Run: headless pygame with SDL's dummy video driver; simulated clock (each Clock.tick advances the game by its frame time, no real sleeping); random seed 0; keys injected as events and as key.get_pressed() state; no mouse input.
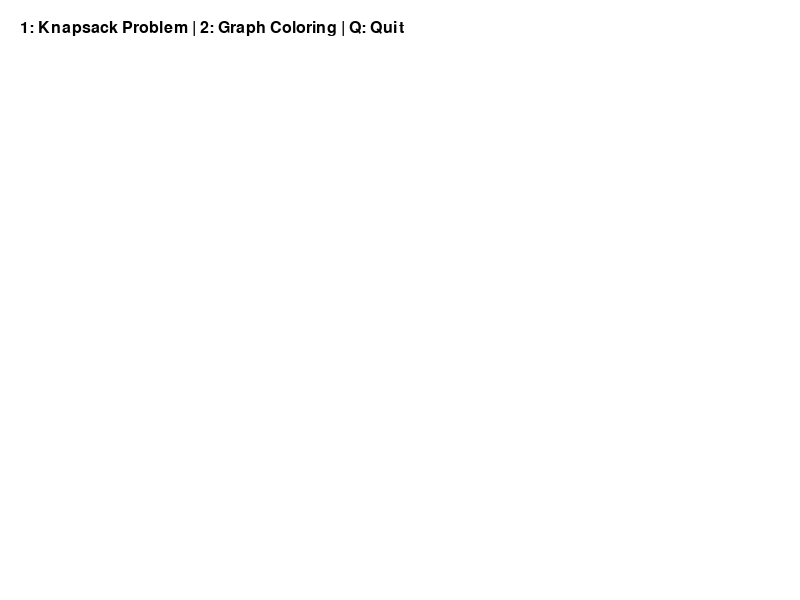
Frame 1 of 4 · flips 1–60 · no input
Frame 2 of 4 · flips 61–180 · tapped SPACE, RETURN · held RIGHT (→), D · screen unchanged from frame 1, image omitted
Frame 3 of 4 · flips 181–300 · held DOWN (↓), S · screen unchanged from frame 2, image omitted
Frame 4 of 4 · flips 301–420 · held LEFT (←), A, UP (↑), W · screen unchanged from frame 3, image omitted

The pygame program that drew these frames:

import pygame
import random
import time

pygame.init()

WIDTH, HEIGHT = 800, 600
screen = pygame.display.set_mode((WIDTH, HEIGHT))
pygame.display.set_caption("Knapsack & Graph Coloring Visualizer")

WHITE = (255, 255, 255)
BLACK = (0, 0, 0)
RED = (255, 0, 0)
GREEN = (0, 255, 0)
BLUE = (0, 0, 255)

font = pygame.font.SysFont("Arial", 24)

def knapsack(weights, values, capacity):
    n = len(weights)
    best_value = 0
    best_combination = []
    
    for i in range(1 << n):
        total_weight = total_value = 0
        combination = []
        
        for j in range(n):
            if (i >> j) & 1:
                total_weight += weights[j]
                total_value += values[j]
                combination.append(j)
        
        if total_weight <= capacity and total_value > best_value:
            best_value = total_value
            best_combination = combination
    
    return best_value, best_combination

def welsh_powell(graph):
    n = len(graph)
    degrees = [(i, len(graph[i])) for i in range(n)]
    degrees.sort(key=lambda x: -x[1])
    
    colors = [-1] * n
    color = 0
    
    for node, _ in degrees:
        if colors[node] == -1:
            colors[node] = color
            for neighbor in graph[node]:
                if colors[neighbor] == -1:
                    colors[neighbor] = color
            color += 1
    
    return colors

def visualize_knapsack(weights, values, capacity):
    screen.fill(WHITE)
    start_time = time.time()
    
    best_value, best_combination = knapsack(weights, values, capacity)
    
    elapsed_time = time.time() - start_time
    time_text = font.render(f"Time for Knapsack: {elapsed_time:.6f} seconds", True, BLACK)
    screen.blit(time_text, (20, 20))

    info_text = font.render(f"Best Value: {best_value}", True, GREEN)
    screen.blit(info_text, (20, 60))
    
    info_text = font.render(f"Items Selected: {best_combination}", True, GREEN)
    screen.blit(info_text, (20, 100))
    
    pygame.display.update()

def visualize_graph_coloring(graph):
    screen.fill(WHITE)
    start_time = time.time()

    colors = welsh_powell(graph)
    
    elapsed_time = time.time() - start_time
    time_text = font.render(f"Time for Welsh-Powell: {elapsed_time:.6f} seconds", True, BLACK)
    screen.blit(time_text, (20, 20))

    node_radius = 20
    node_positions = [(random.randint(100, 700), random.randint(100, 500)) for _ in range(len(graph))]
    
    for i, (x, y) in enumerate(node_positions):
        pygame.draw.circle(screen, (colors[i] * 100, 0, 255 - colors[i] * 100), (x, y), node_radius)
        node_text = font.render(f"{i}", True, WHITE)
        screen.blit(node_text, (x - 5, y - 5))
    
    for i in range(len(graph)):
        for neighbor in graph[i]:
            pygame.draw.line(screen, BLACK, node_positions[i], node_positions[neighbor], 2)
    
    pygame.display.update()

def main():
    running = True
    in_menu = True
    while running:
        if in_menu:
            screen.fill(WHITE)
            menu_text = font.render("1: Knapsack Problem | 2: Graph Coloring | Q: Quit", True, BLACK)
            screen.blit(menu_text, (20, 20))
            pygame.display.update()

        for event in pygame.event.get():
            if event.type == pygame.QUIT:
                running = False
            elif event.type == pygame.KEYDOWN:
                if event.key == pygame.K_1:
                    print("Knapsack problem selected")
                    weights = [random.randint(5, 20) for _ in range(5)]
                    values = [random.randint(10, 100) for _ in range(5)]
                    capacity = 50
                    visualize_knapsack(weights, values, capacity)
                    in_menu = False
                elif event.key == pygame.K_2:
                    print("Graph coloring selected")
                    graph = [
                        [1, 2],
                        [0, 2],
                        [0, 1, 3],
                        [2, 4],
                        [3]
                    ]
                    visualize_graph_coloring(graph)
                    in_menu = False
                elif event.key == pygame.K_q:
                    running = False

        if not in_menu:
            # Pause for a moment after the visualization to allow user to see the result
            pygame.time.wait(2000)  # Wait 2 seconds (2000 ms)
            in_menu = True  # Return to the menu after the pause

    pygame.quit()

if __name__ == "__main__":
    main()
